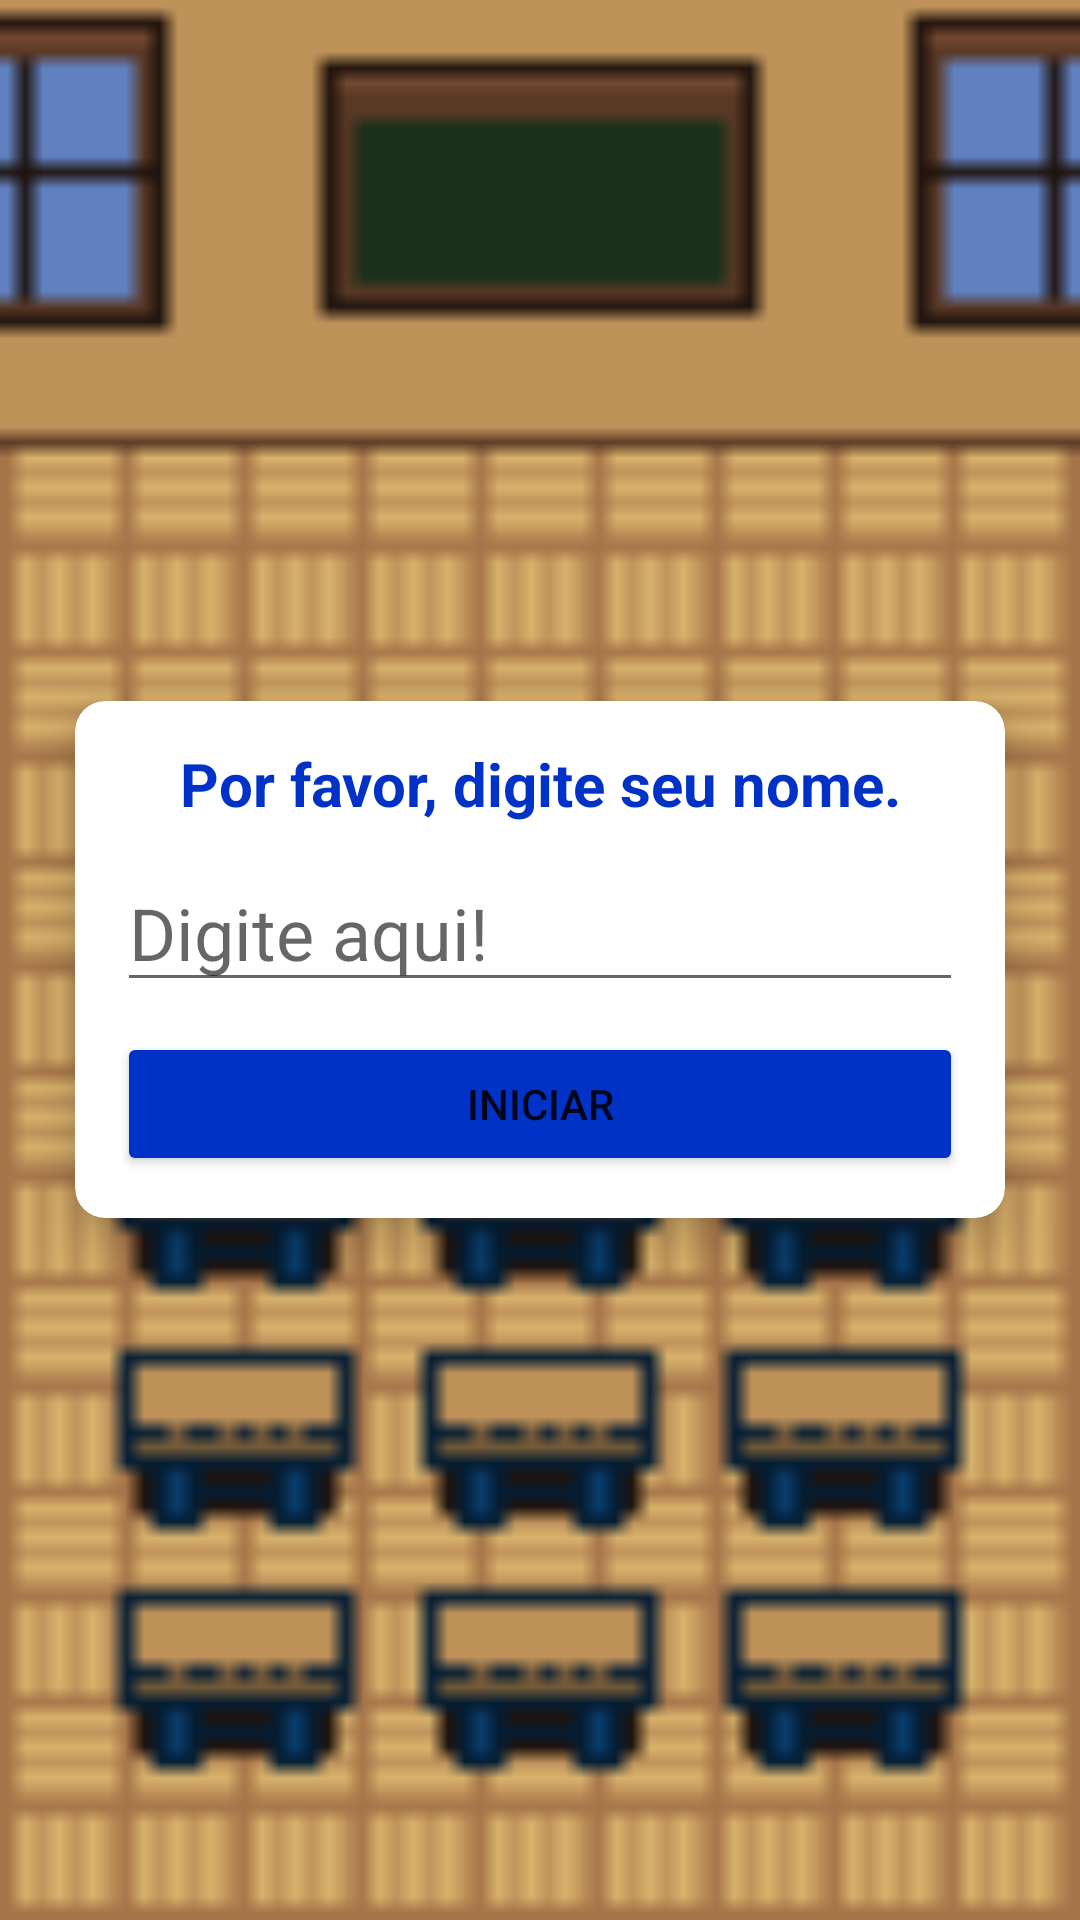

Here is an Android app screen rendered from its layout file. Give the layout XML and the strings, colors and styles it references.
<!-- AndroidManifest.xml: application theme Theme.Tabuada -->
<!-- res/layout/activity_nome.xml -->
<?xml version="1.0" encoding="utf-8"?>
<LinearLayout xmlns:android="http://schemas.android.com/apk/res/android"
    xmlns:app="http://schemas.android.com/apk/res-auto"
    xmlns:tools="http://schemas.android.com/tools"
    android:layout_width="match_parent"
    android:layout_height="match_parent"
    android:gravity="center"
    android:orientation="vertical"
    tools:context=".NomeActivity"
    android:background="@drawable/background_matt">

    <androidx.cardview.widget.CardView
        android:layout_width="match_parent"
        android:layout_height="wrap_content"
        android:layout_marginStart="25dp"
        android:layout_marginEnd="25dp"
        app:cardCornerRadius="10dp"
        app:cardElevation="10dp">
        <LinearLayout
            android:layout_width="match_parent"
            android:layout_height="wrap_content"
            android:orientation="vertical"
            android:padding="14dp">
            <TextView
                android:layout_width="match_parent"
                android:layout_height="wrap_content"
                android:gravity="center"
                android:text="Por favor, digite seu nome."
                android:textColor="#FF0032C8"
                android:textSize="20sp"
                android:textStyle="bold"/>

            <EditText
                android:id="@+id/etxtNome"
                android:layout_width="match_parent"
                android:layout_height="wrap_content"
                android:layout_marginTop="10dp"
                android:textSize="24dp"
                android:hint="Digite aqui!" />

            <Button
                android:id="@+id/btnIniciar"
                android:layout_width="match_parent"
                android:layout_height="wrap_content"
                android:layout_marginTop="10dp"
                android:backgroundTint="#FF0032C8"
                android:onClick="inicia"
                android:text="Iniciar"
                app:rippleColor="#D18686">
            </Button>
        </LinearLayout>
    </androidx.cardview.widget.CardView>
</LinearLayout>
<!-- resources referenced by this layout -->
<resources>
  <!-- drawable background_matt: png bitmap (drawable, 101243 bytes) -->
  <style name="Theme.Tabuada" parent="Theme.MaterialComponents.DayNight.NoActionBar">
          
          <item name="colorPrimary">@color/purple_500</item>
          <item name="colorPrimaryVariant">@color/purple_700</item>
          <item name="colorOnPrimary">@color/white</item>
          
          <item name="colorSecondary">@color/teal_200</item>
          <item name="colorSecondaryVariant">@color/teal_700</item>
          <item name="colorOnSecondary">@color/black</item>
          
          <item name="android:statusBarColor" tools:targetApi="l">?attr/colorPrimaryVariant</item>
          
      </style>
  <color name="purple_500">#FF6200EE</color>
  <color name="purple_700">#FF3700B3</color>
  <color name="white">#FFFFFFFF</color>
  <color name="teal_200">#FF03DAC5</color>
  <color name="teal_700">#FF018786</color>
  <color name="black">#FF000000</color>
</resources>
